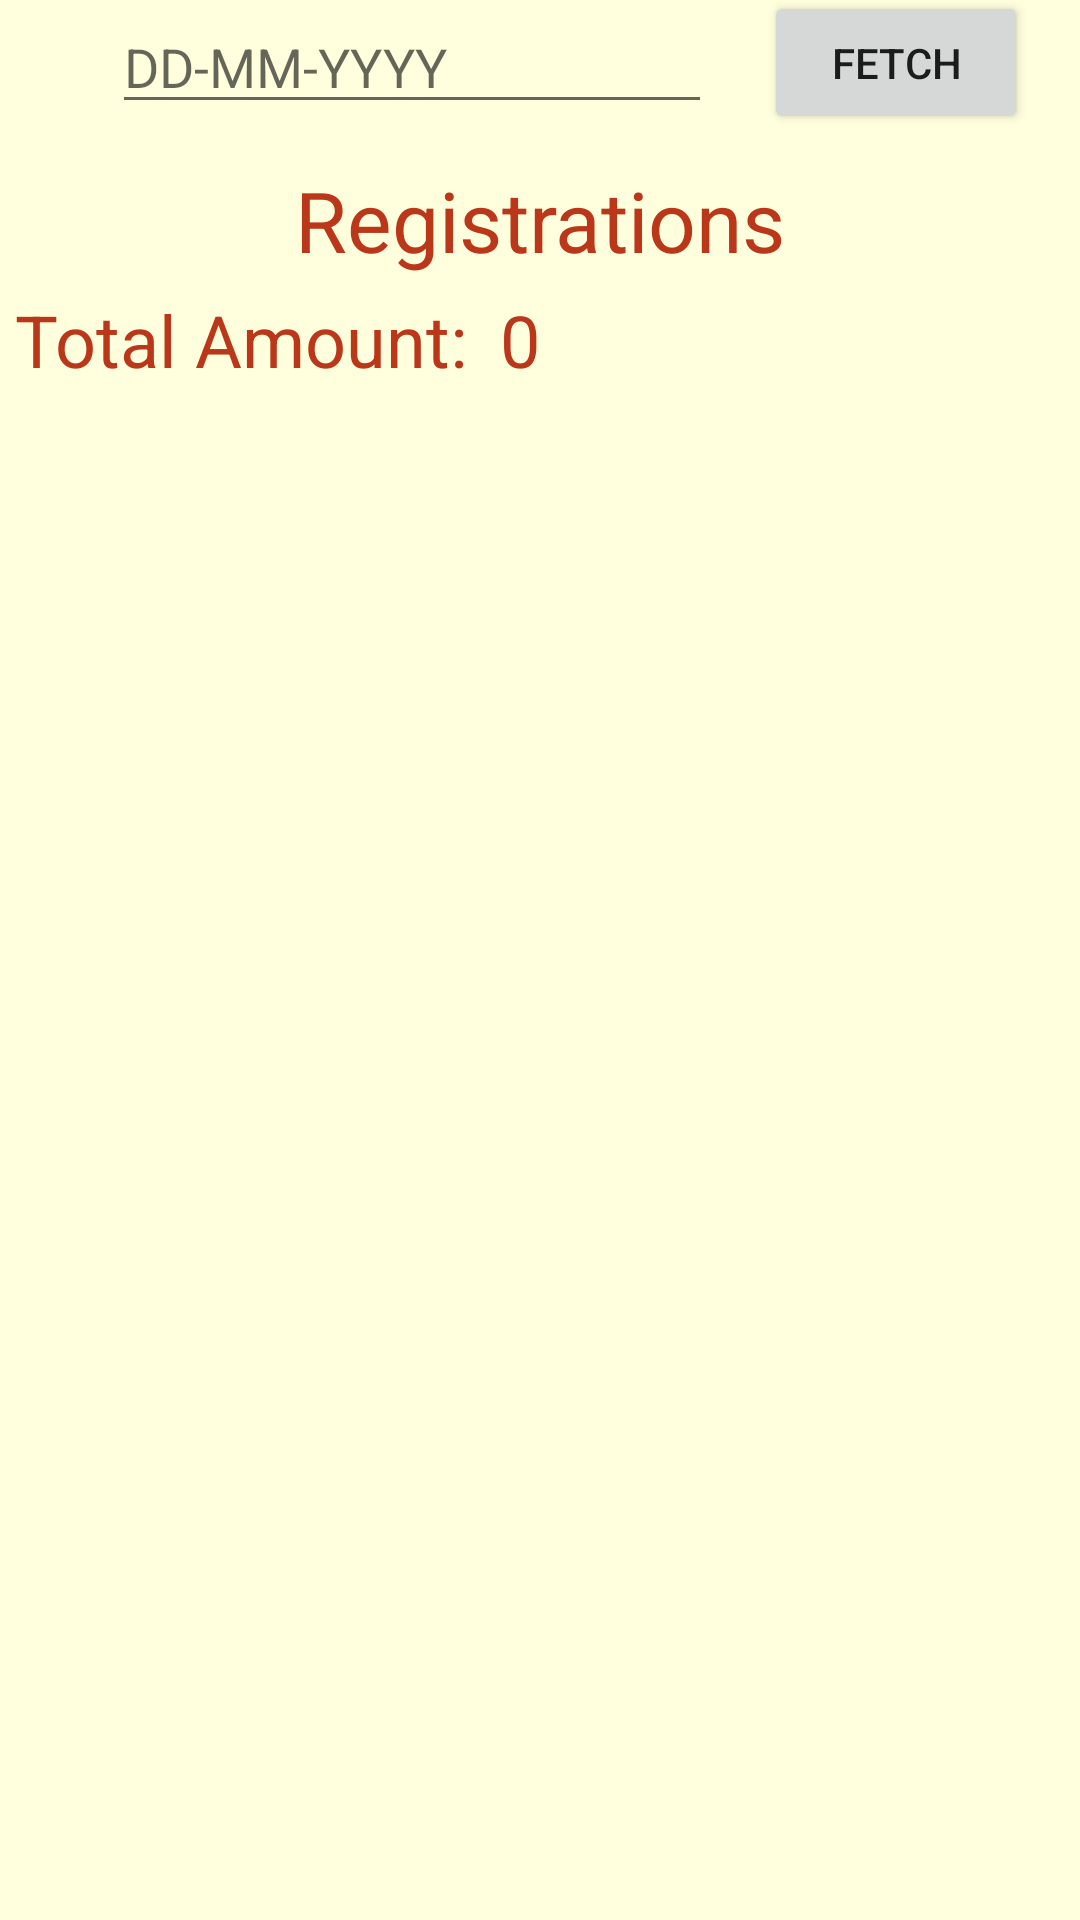

This screen was rendered from an Android layout file. Write that file and the resources it references.
<!-- AndroidManifest.xml: application theme Theme.TempleEventRegistration -->
<!-- res/layout/activity_daily_report.xml -->
<?xml version="1.0" encoding="utf-8"?>
<androidx.constraintlayout.widget.ConstraintLayout xmlns:android="http://schemas.android.com/apk/res/android"
    xmlns:app="http://schemas.android.com/apk/res-auto"
    xmlns:tools="http://schemas.android.com/tools"
    android:layout_width="match_parent"
    android:layout_height="match_parent"
    android:background="@color/background"
    tools:context=".activities.admin.DailyReportActivity">

    <EditText
        android:id="@+id/date_input"
        android:layout_width="200dp"
        android:layout_height="wrap_content"
        android:layout_marginStart="20dp"
        android:hint="DD-MM-YYYY"
        app:layout_constraintLeft_toLeftOf="parent"
        app:layout_constraintRight_toLeftOf="@id/fetch_details_button"
        app:layout_constraintTop_toTopOf="parent" />

    <Button
        android:id="@+id/fetch_details_button"
        android:layout_width="wrap_content"
        android:layout_height="wrap_content"
        android:text="Fetch"
        app:layout_constraintLeft_toRightOf="@id/date_input"
        app:layout_constraintBottom_toBottomOf="@id/date_input"
        app:layout_constraintRight_toRightOf="parent"
        app:layout_constraintTop_toTopOf="@id/date_input" />

    <TextView
        android:id="@+id/registration_label"
        android:layout_width="wrap_content"
        android:layout_height="wrap_content"
        android:layout_alignParentEnd="true"
        android:layout_marginTop="10dp"
        android:text="Registrations"
        android:textColor="@color/red_accent_color"
        android:textSize="28sp"
        app:layout_constraintEnd_toEndOf="parent"
        app:layout_constraintStart_toStartOf="parent"
        app:layout_constraintTop_toBottomOf="@id/fetch_details_button" />

    <TextView
        android:id="@+id/count"
        android:layout_width="wrap_content"
        android:layout_height="wrap_content"
        android:layout_margin="5dp"
        android:text="Total Amount: "
        android:textColor="@color/red_accent_color"
        android:textSize="24sp"
        app:layout_constraintStart_toStartOf="parent"
        app:layout_constraintTop_toBottomOf="@id/registration_label" />

    <TextView
        android:id="@+id/count_value"
        android:layout_width="wrap_content"
        android:layout_height="wrap_content"
        android:layout_margin="5dp"
        android:text="0"
        android:textColor="@color/red_accent_color"
        android:textSize="24sp"
        app:layout_constraintStart_toEndOf="@id/count"
        app:layout_constraintTop_toBottomOf="@id/registration_label" />

    <androidx.recyclerview.widget.RecyclerView
        android:id="@+id/daily_report_recycler_view"
        android:layout_width="match_parent"
        android:layout_height="0dp"
        android:layout_margin="5dp"
        app:layout_constraintBottom_toBottomOf="parent"
        app:layout_constraintEnd_toEndOf="parent"
        app:layout_constraintStart_toStartOf="parent"
        app:layout_constraintTop_toBottomOf="@id/count" />

</androidx.constraintlayout.widget.ConstraintLayout>
<!-- resources referenced by this layout -->
<resources>
  <color name="background">#FFFFFFDD</color>
  <color name="red_accent_color">#FFBB371A</color>
  <style name="Theme.TempleEventRegistration" parent="Theme.MaterialComponents.DayNight.DarkActionBar">
          
          <item name="colorPrimary">@color/orange_accent_color</item>
          <item name="colorPrimaryVariant">@color/dark_orange_accent_color</item>
          <item name="colorOnPrimary">@color/white</item>
          
          <item name="colorSecondary">@color/teal_200</item>
          <item name="colorSecondaryVariant">@color/teal_700</item>
          <item name="colorOnSecondary">@color/black</item>
          
          <item name="android:statusBarColor" tools:targetApi="l">?attr/colorPrimaryVariant</item>
          
      </style>
  <color name="orange_accent_color">#E45826</color>
  <color name="dark_orange_accent_color">#e87147</color>
  <color name="white">#FFFFFFFF</color>
  <color name="teal_200">#FF03DAC5</color>
  <color name="teal_700">#FF018786</color>
  <color name="black">#FF000000</color>
</resources>
